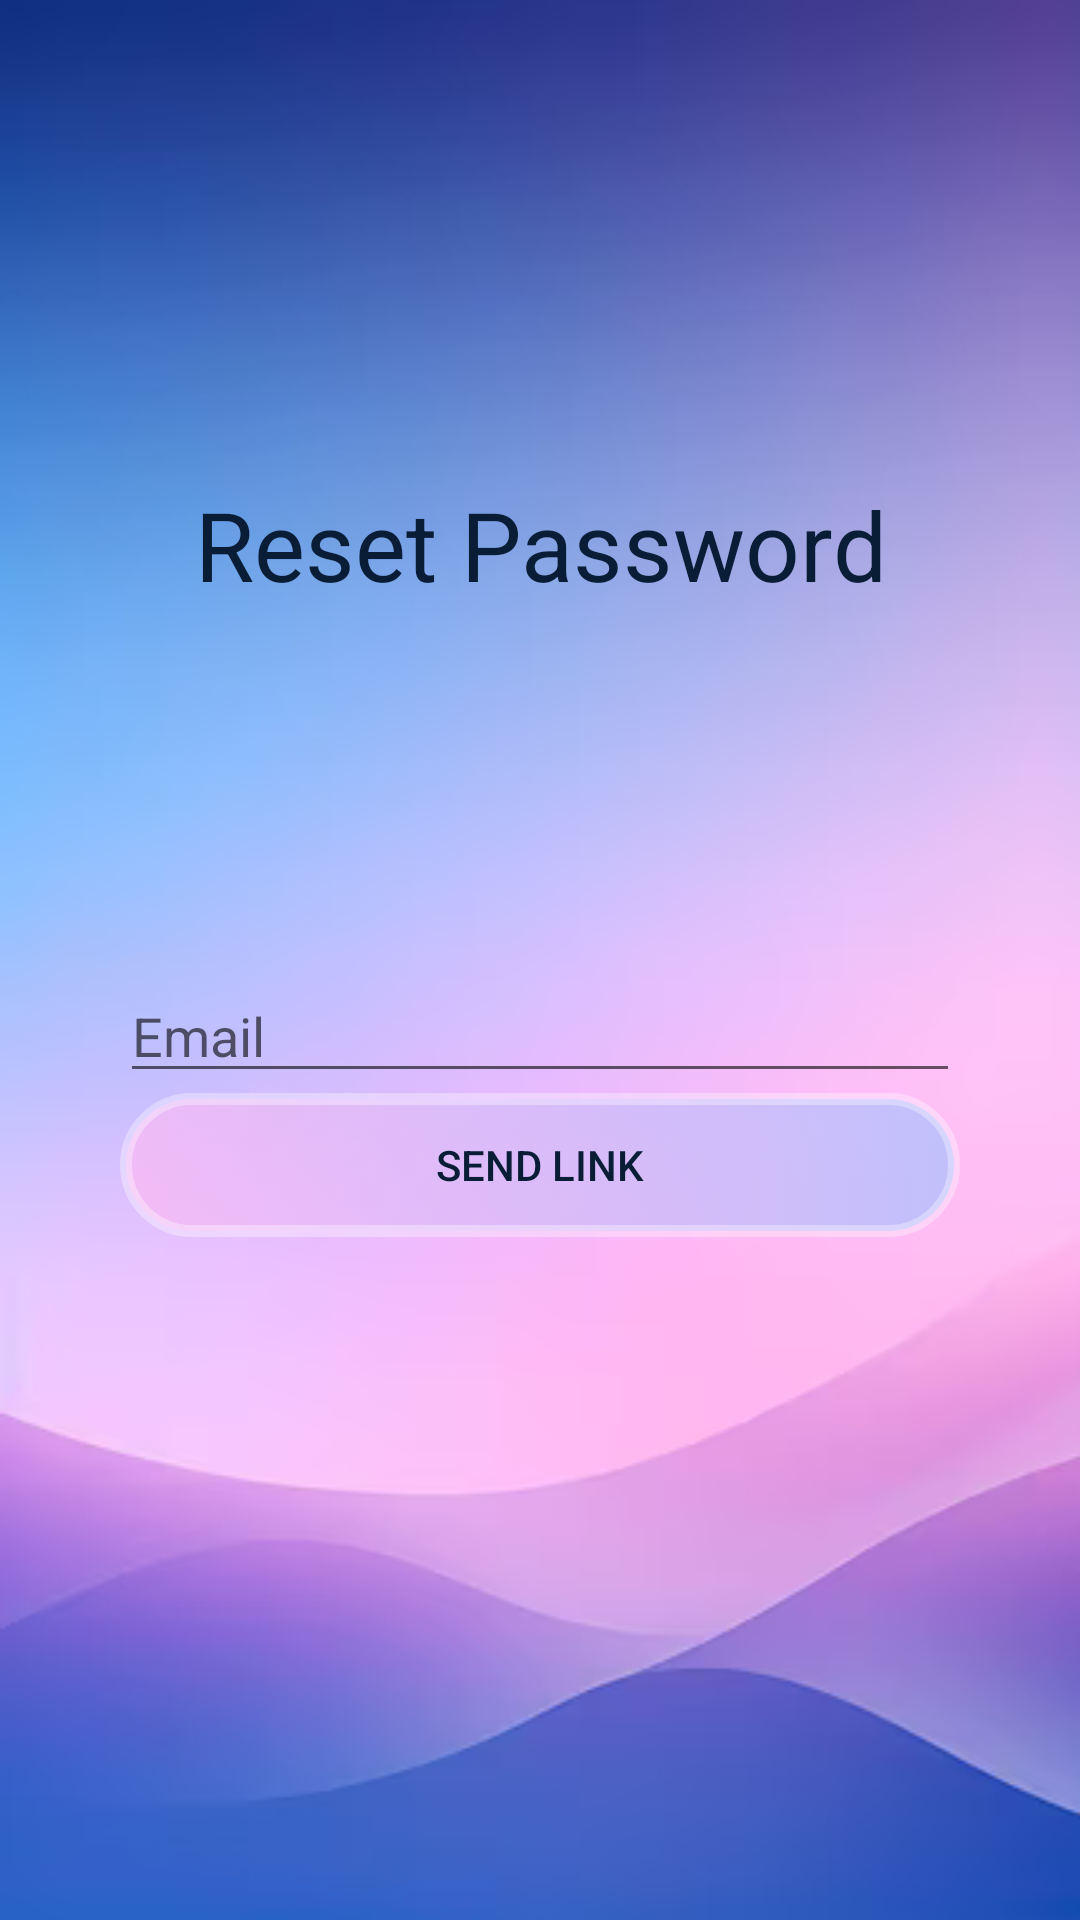

This screen was rendered from an Android layout file. Write that file and the resources it references.
<!-- AndroidManifest.xml: application theme Theme.Android_TP -->
<!-- res/layout/activity_reset_password.xml -->
<?xml version="1.0" encoding="utf-8"?>
<LinearLayout xmlns:android="http://schemas.android.com/apk/res/android"
    android:orientation="vertical"
    android:layout_width="match_parent"
    android:layout_height="match_parent"
    android:background="@drawable/mobile_background">

    <LinearLayout
        android:orientation="vertical"
        android:layout_width="match_parent"
        android:layout_height="match_parent"
        android:padding="40dp">

        <TextView
            android:layout_width="match_parent"
            android:layout_height="wrap_content"
            style="@style/headerTitle"
            android:text="Reset Password"
            />

        <EditText
            android:layout_width="match_parent"
            android:layout_height="wrap_content"
            android:hint="Email" />

        <Button
            android:layout_width="match_parent"
            android:layout_height="wrap_content"
            android:text="Send Link"
            />
    </LinearLayout>

</LinearLayout>
<!-- resources referenced by this layout -->
<resources>
  <!-- drawable mobile_background: png bitmap (drawable, 69533 bytes) -->
  <style name="headerTitle">
          <item name="android:textAlignment">center</item>
          <item name="android:paddingTop">120dp</item>
          <item name="android:paddingBottom">120dp</item>
          <item name="android:textSize">32sp</item>
          <item name="android:textColor">@color/primary_title_color</item>
      </style>
  <style name="Theme.Android_TP" parent="android:Theme.Material.Light.NoActionBar">
  
  
          <item name="android:buttonStyle">@style/primaryBtnStyle</item>
  
      </style>
  <color name="primary_title_color">#091D36</color>
  <style name="primaryBtnStyle" parent="android:Widget.Material.Button">
          <item name="android:background">@drawable/primary_btn</item>
          <item name="android:textColor">@color/primary_title_color</item>
      </style>
  <!-- drawable primary_btn (drawable) -->
  <?xml version="1.0" encoding="utf-8"?>
  <selector xmlns:android="http://schemas.android.com/apk/res/android">
  
      <item android:state_pressed="true" >
          <shape android:shape="rectangle">
              
              
  
              
              <gradient
                  android:startColor="#FEB9F2"
                  android:endColor="#A1C1FE"
                  android:angle="0"
                  />
  
              
              <stroke
                  android:width="4dp"
                  android:color="#EEFFFF"
                  />
  
              
              <corners android:radius="40dp" />
  
          </shape>
      </item>
  
      
      <item>
          <shape android:shape="rectangle">
              
              
  
              
              <gradient
                  android:startColor="#AAFEB9F2"
                  android:endColor="#AAA1C1FE"
                  android:angle="0"
                  />
  
              
              <stroke
                  android:width="4dp"
                  android:color="#55FFFFFF"
                  />
  
              
              <corners android:radius="40dp" />
  
          </shape>
      </item>
  
  </selector>
</resources>
